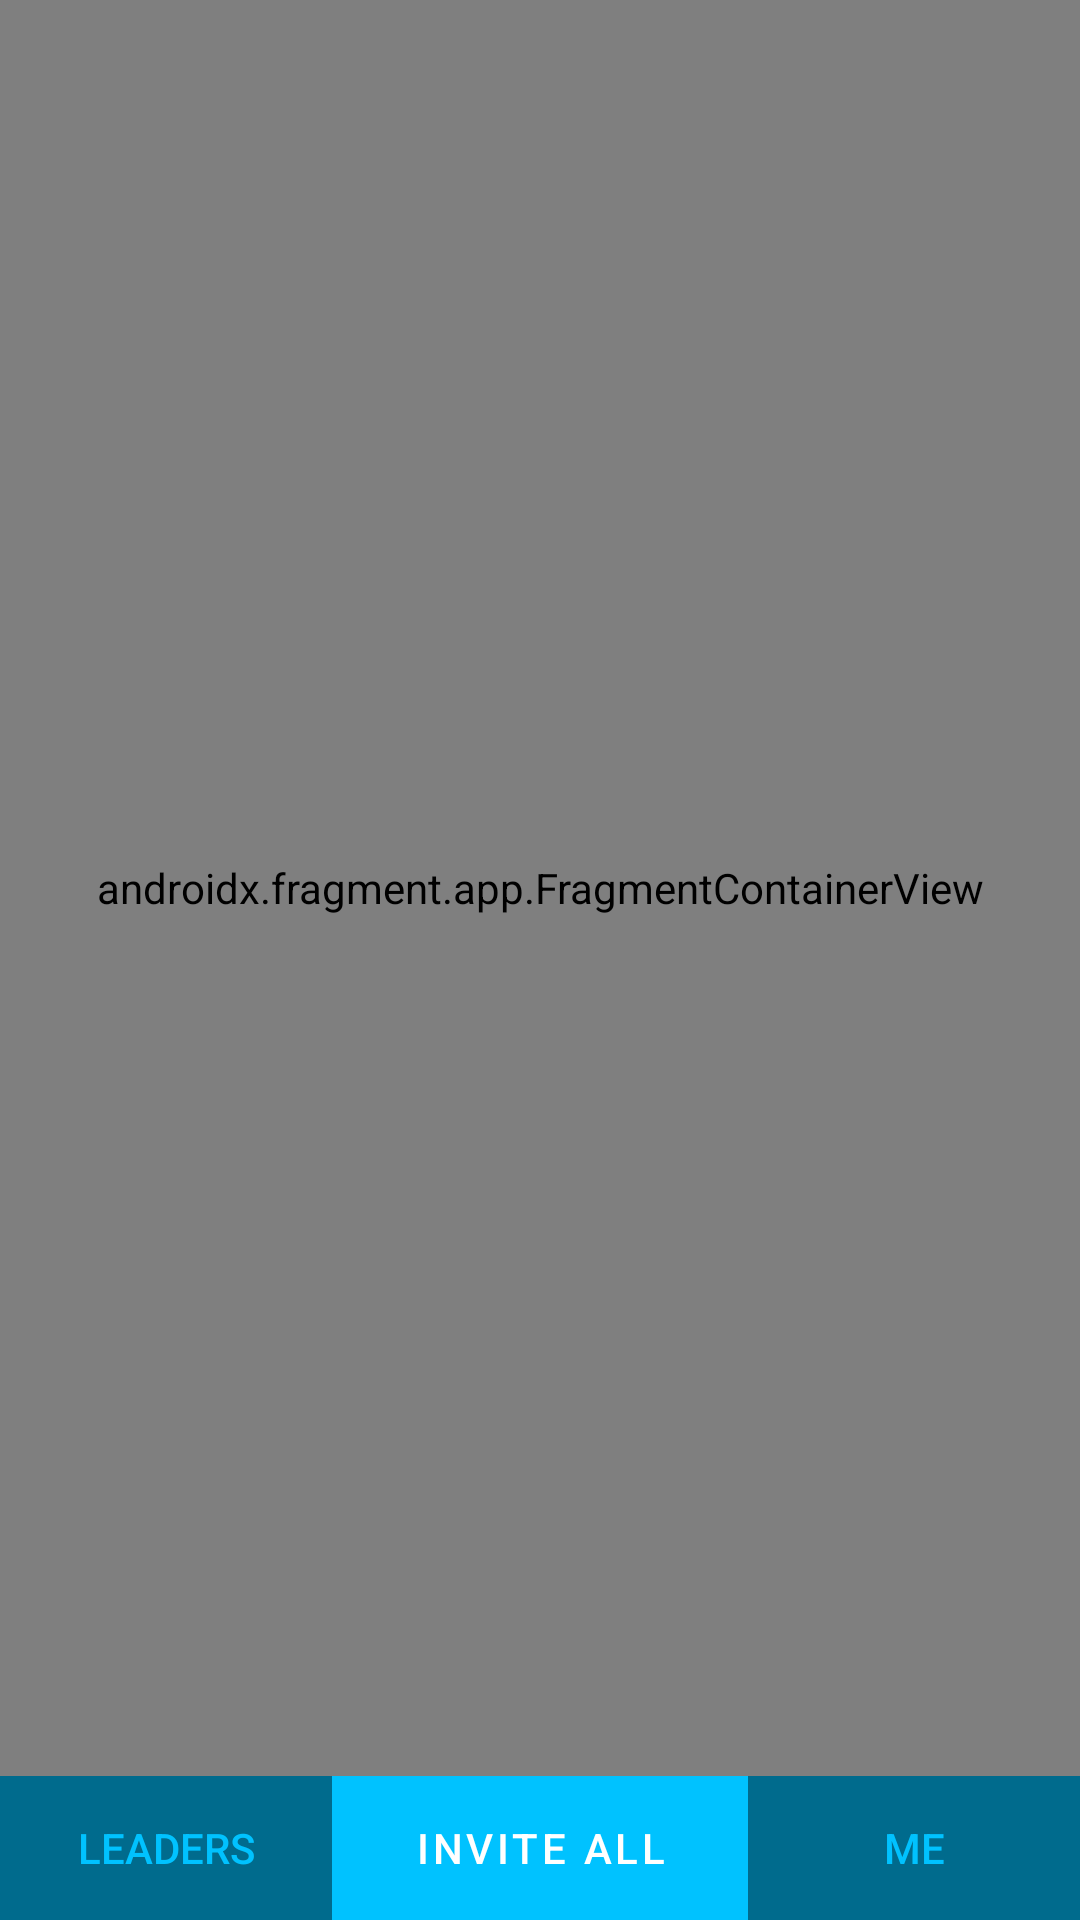

This screen was rendered from an Android layout file. Write that file and the resources it references.
<!-- AndroidManifest.xml: application theme Theme.VKiker -->
<!-- res/layout/activity_main.xml -->
<?xml version="1.0" encoding="utf-8"?>
<layout xmlns:android="http://schemas.android.com/apk/res/android"
    xmlns:app="http://schemas.android.com/apk/res-auto"
    xmlns:tools="http://schemas.android.com/tools">

    <data>

    </data>

    <androidx.constraintlayout.widget.ConstraintLayout
        android:layout_width="match_parent"
        android:layout_height="match_parent"
        tools:context=".MainActivity">

        <TableLayout
            android:id="@+id/bottomPanel"
            android:layout_width="match_parent"
            android:layout_height="wrap_content"
            android:stretchColumns="0,1,2"
            app:layout_constraintBottom_toBottomOf="parent"
            app:layout_constraintEnd_toEndOf="parent"
            app:layout_constraintStart_toStartOf="parent">


            <TableRow>

                <Button
                    android:id="@+id/Leaders"
                    android:background="?attr/colorPrimary"
                    android:text="Leaders"
                    android:textColor="?attr/colorPrimaryVariant" />

                <com.google.android.material.button.MaterialButton
                    android:id="@+id/InviteAll"
                    android:layout_height="match_parent"
                    android:backgroundTint="?attr/colorPrimaryVariant"
                    android:insetTop="0dp"
                    android:insetBottom="0dp"
                    android:shadowRadius="0"
                    android:text="INVITE ALL"
                    app:cornerRadius="0dp" />

                <Button
                    android:id="@+id/Me"
                    android:background="?attr/colorPrimary"
                    android:text="Me"
                    android:textColor="?attr/colorPrimaryVariant" />

            </TableRow>
        </TableLayout>

        <androidx.fragment.app.FragmentContainerView
            android:id="@+id/fragmentContainerView"
            android:name="androidx.navigation.fragment.NavHostFragment"
            android:layout_width="match_parent"
            android:layout_height="0dp"
            app:defaultNavHost="true"
            app:layout_constraintBottom_toTopOf="@+id/bottomPanel"
            app:layout_constraintEnd_toEndOf="parent"
            app:layout_constraintStart_toStartOf="parent"
            app:layout_constraintTop_toTopOf="parent"
            app:navGraph="@navigation/nav_graph" />


    </androidx.constraintlayout.widget.ConstraintLayout>
</layout>
<!-- resources referenced by this layout -->
<resources>
  <style name="Theme.VKiker" parent="Theme.MaterialComponents.DayNight.NoActionBar">
          
          <item name="colorPrimary">@color/dark_blue</item>
          <item name="colorPrimaryVariant">@color/light_blue</item>
          <item name="colorOnPrimary">@color/white</item>
          
          <item name="colorSecondary">@color/teal_200</item>
          <item name="colorSecondaryVariant">@color/teal_700</item>
          <item name="colorOnSecondary">@color/black</item>
          
          <item name="android:statusBarColor" tools:targetApi="l">?attr/colorPrimaryVariant</item>
          
      </style>
  <color name="dark_blue">#006B8D</color>
  <color name="light_blue">#00C2FF</color>
  <color name="white">#FFFFFFFF</color>
  <color name="teal_200">#FF03DAC5</color>
  <color name="teal_700">#FF018786</color>
  <color name="black">#FF000000</color>
</resources>
